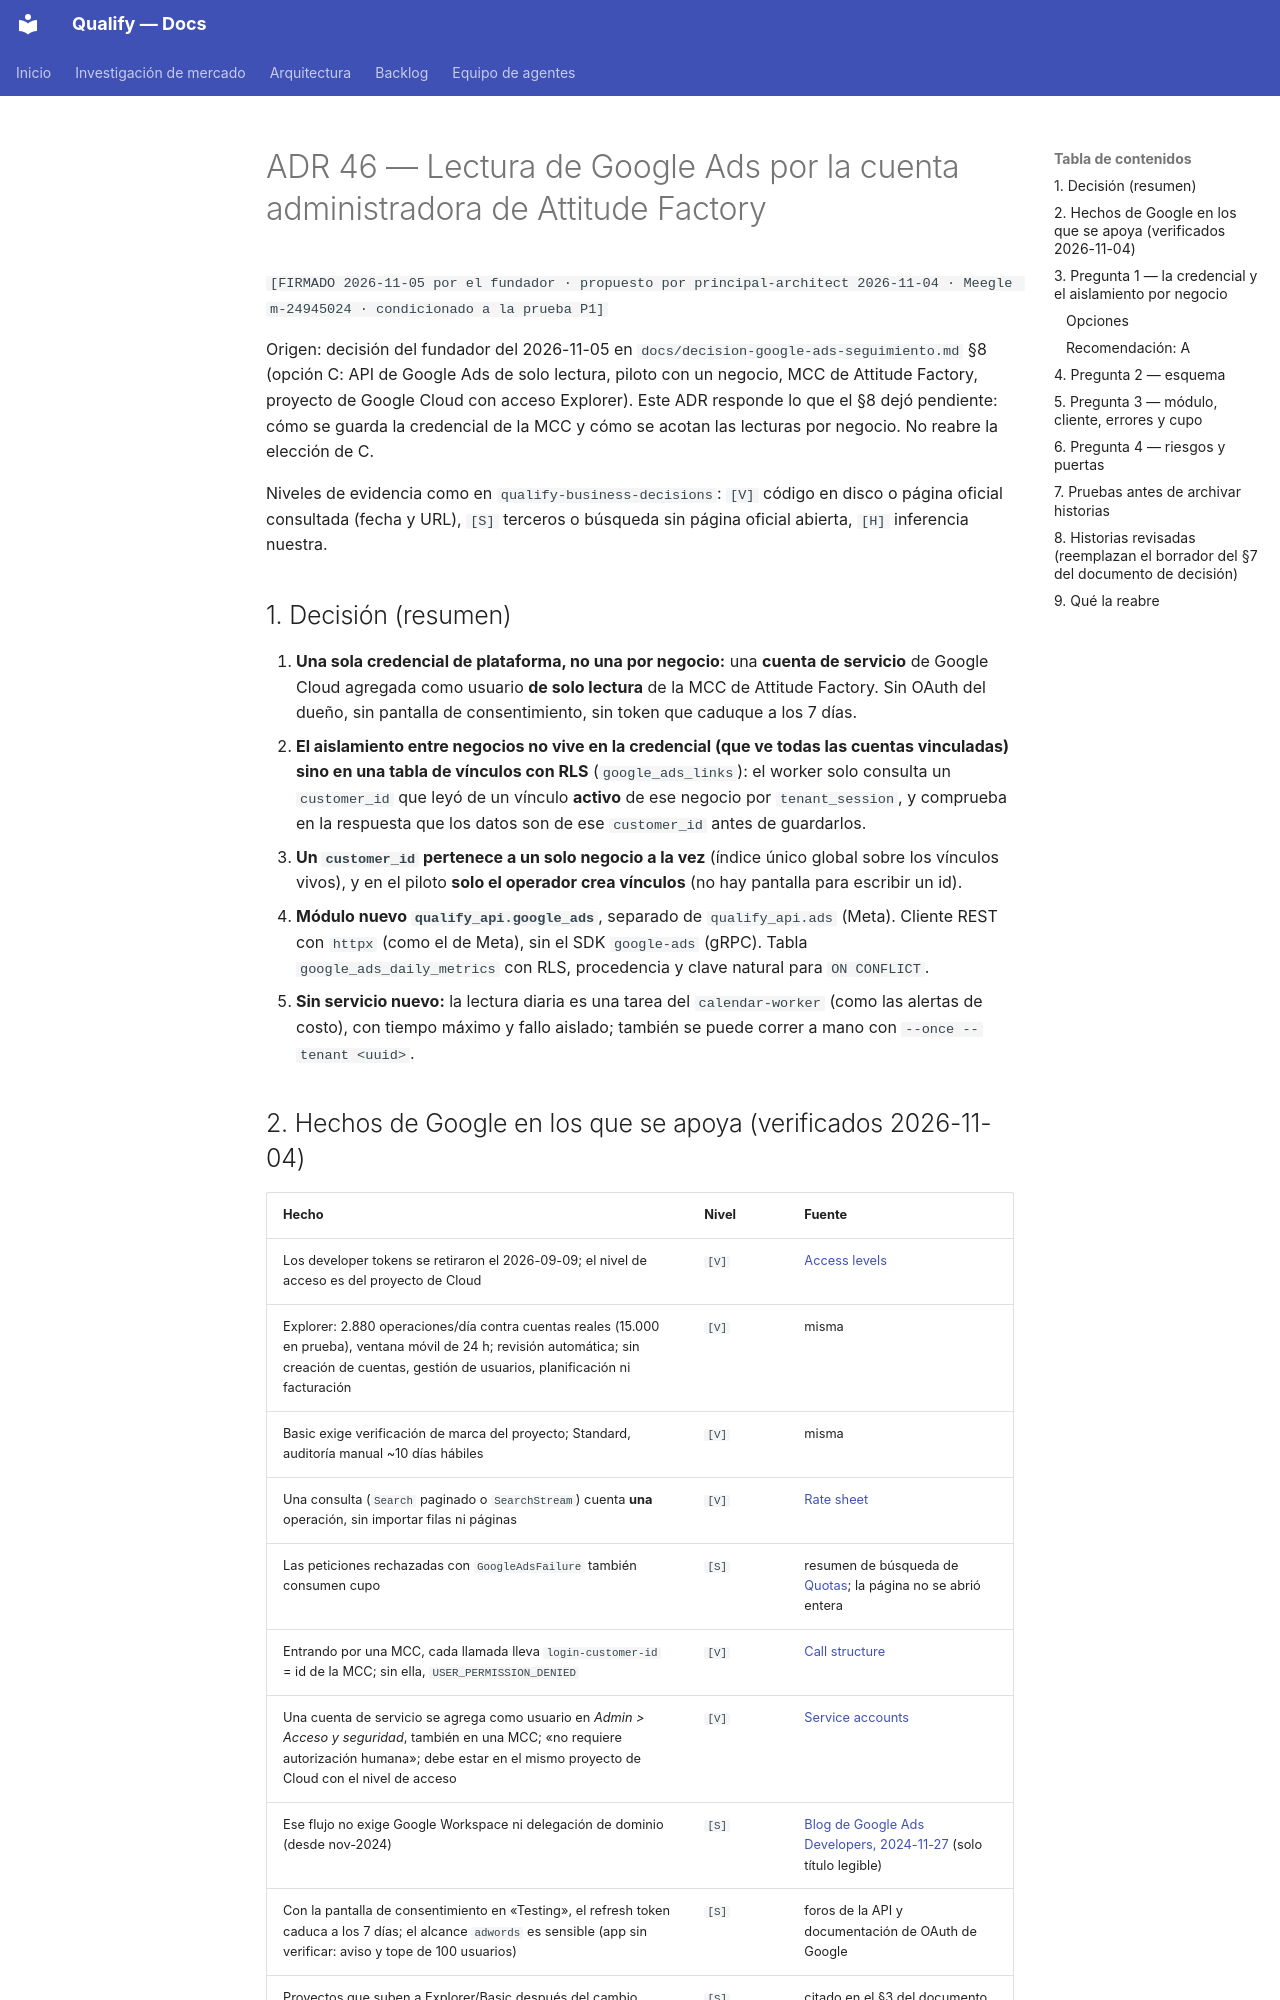

repository: AttitudeFactory/Qualify · page: adr-46-google-ads-lectura-mcc/index.html · generator: mkdocs

# ADR 46 — Lectura de Google Ads por la cuenta administradora de Attitude Factory

`[FIRMADO 2026-11-05 por el fundador · propuesto por principal-architect 2026-11-04 · Meegle m-24945024 · condicionado a la prueba P1]`

Origen: decisión del fundador del 2026-11-05 en `docs/decision-google-ads-seguimiento.md` §8
(opción C: API de Google Ads de solo lectura, piloto con un negocio, MCC de Attitude Factory,
proyecto de Google Cloud con acceso Explorer). Este ADR responde lo que el §8 dejó pendiente:
cómo se guarda la credencial de la MCC y cómo se acotan las lecturas por negocio. No reabre la
elección de C.

Niveles de evidencia como en `qualify-business-decisions`: `[V]` código en disco o página
oficial consultada (fecha y URL), `[S]` terceros o búsqueda sin página oficial abierta, `[H]`
inferencia nuestra.

## 1. Decisión (resumen)

1. **Una sola credencial de plataforma, no una por negocio:** una **cuenta de servicio** de
   Google Cloud agregada como usuario **de solo lectura** de la MCC de Attitude Factory. Sin
   OAuth del dueño, sin pantalla de consentimiento, sin token que caduque a los 7 días.
2. **El aislamiento entre negocios no vive en la credencial (que ve todas las cuentas
   vinculadas) sino en una tabla de vínculos con RLS** (`google_ads_links`): el worker solo
   consulta un `customer_id` que leyó de un vínculo **activo** de ese negocio por
   `tenant_session`, y comprueba en la respuesta que los datos son de ese `customer_id` antes
   de guardarlos.
3. **Un `customer_id` pertenece a un solo negocio a la vez** (índice único global sobre los
   vínculos vivos), y en el piloto **solo el operador crea vínculos** (no hay pantalla para
   escribir un id).
4. **Módulo nuevo `qualify_api.google_ads`**, separado de `qualify_api.ads` (Meta). Cliente REST
   con `httpx` (como el de Meta), sin el SDK `google-ads` (gRPC). Tabla
   `google_ads_daily_metrics` con RLS, procedencia y clave natural para `ON CONFLICT`.
5. **Sin servicio nuevo:** la lectura diaria es una tarea del `calendar-worker` (como las
   alertas de costo), con tiempo máximo y fallo aislado; también se puede correr a mano con
   `--once --tenant <uuid>`.
